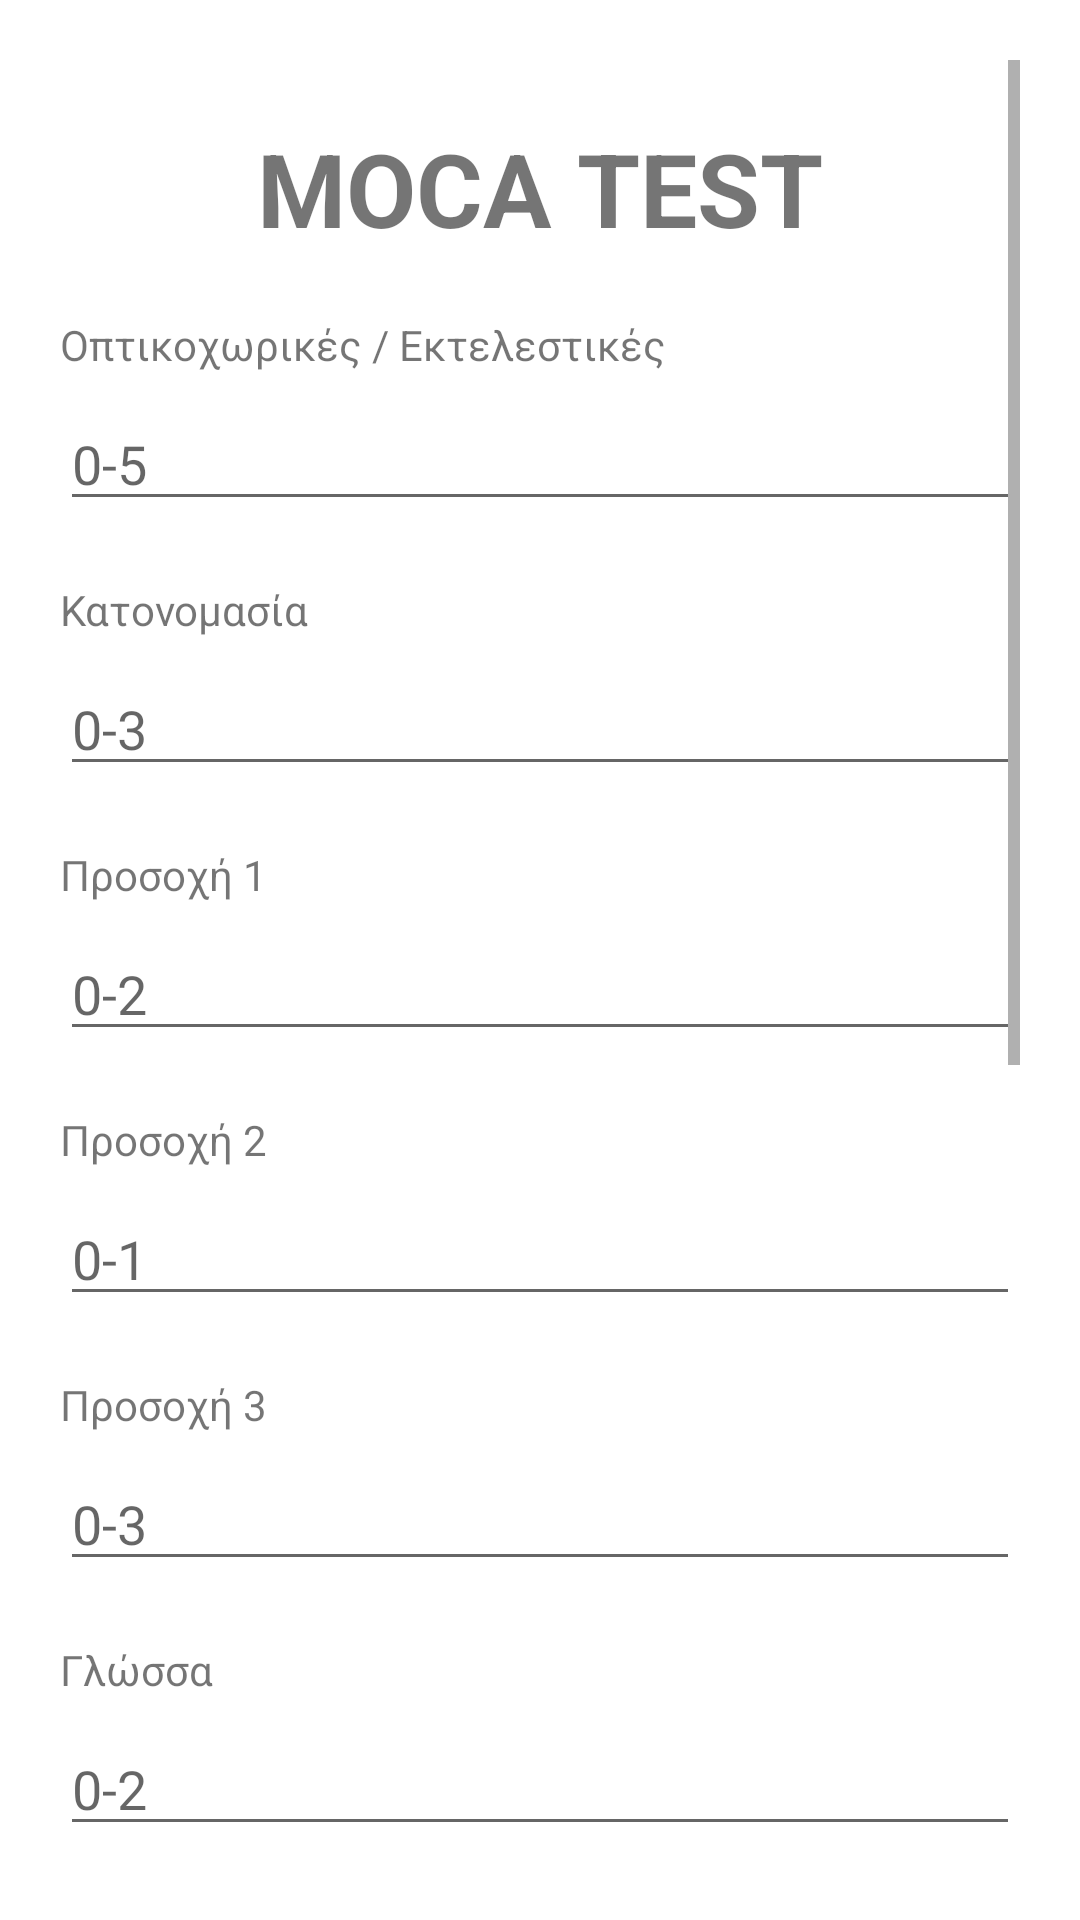

Here is an Android app screen rendered from its layout file. Give the layout XML and the strings, colors and styles it references.
<!-- AndroidManifest.xml: application theme Theme.MetricsCalculator -->
<!-- res/layout/activity_mocaresults.xml -->
<?xml version="1.0" encoding="utf-8"?>
<ScrollView xmlns:android="http://schemas.android.com/apk/res/android"
    xmlns:tools="http://schemas.android.com/tools"
    android:layout_width="match_parent"
    android:layout_height="match_parent"
    android:padding="20dp"
    tools:context=".MOCAActivityResults">
    <RelativeLayout
        android:layout_width="match_parent"
        android:layout_height="wrap_content">
        <TextView
            android:id="@+id/textViewTitle"
            android:layout_width="wrap_content"
            android:layout_height="wrap_content"
            android:text="MOCA TEST"
            android:textSize="34sp"
            android:textStyle="bold"
            android:layout_centerHorizontal="true"
            android:layout_marginTop="20dp"/>
    <TextView
        android:id="@+id/textViewOpticochorikes"
        android:layout_width="wrap_content"
        android:layout_height="wrap_content"
        android:layout_below="@id/textViewTitle"
        android:text="Οπτικοχωρικές / Εκτελεστικές"
        android:layout_marginTop="20dp"/>

    <EditText
        android:id="@+id/editTextOpticochorikes"
        android:layout_width="match_parent"
        android:layout_height="wrap_content"
        android:layout_below="@id/textViewOpticochorikes"
        android:layout_marginTop="8dp"
        android:hint="0-5" />

    <TextView
        android:id="@+id/textViewKatonomasia"
        android:layout_width="wrap_content"
        android:layout_height="wrap_content"
        android:text="Κατονομασία"
        android:layout_below="@id/editTextOpticochorikes"
        android:layout_marginTop="20dp"/>

    <EditText
        android:id="@+id/editTextKatonomasia"
        android:layout_width="match_parent"
        android:layout_height="wrap_content"
        android:layout_below="@id/textViewKatonomasia"
        android:layout_marginTop="8dp"
        android:hint="0-3" />

    <TextView
        android:id="@+id/textViewProsoxi1"
        android:layout_width="wrap_content"
        android:layout_height="wrap_content"
        android:text="Προσοχή 1"
        android:layout_below="@id/editTextKatonomasia"
        android:layout_marginTop="20dp"/>

    <EditText
        android:id="@+id/editTextProsoxi1"
        android:layout_width="match_parent"
        android:layout_height="wrap_content"
        android:layout_below="@id/textViewProsoxi1"
        android:layout_marginTop="8dp"
        android:hint="0-2" />

    <TextView
        android:id="@+id/textViewProsoxi2"
        android:layout_width="wrap_content"
        android:layout_height="wrap_content"
        android:text="Προσοχή 2"
        android:layout_below="@id/editTextProsoxi1"
        android:layout_marginTop="20dp"/>

    <EditText
        android:id="@+id/editTextProsoxi2"
        android:layout_width="match_parent"
        android:layout_height="wrap_content"
        android:layout_below="@id/textViewProsoxi2"
        android:layout_marginTop="8dp"
        android:hint="0-1" />

    <TextView
        android:id="@+id/textViewProsoxi3"
        android:layout_width="wrap_content"
        android:layout_height="wrap_content"
        android:text="Προσοχή 3"
        android:layout_below="@id/editTextProsoxi2"
        android:layout_marginTop="20dp"/>

    <EditText
        android:id="@+id/editTextProsoxi3"
        android:layout_width="match_parent"
        android:layout_height="wrap_content"
        android:layout_below="@id/textViewProsoxi3"
        android:layout_marginTop="8dp"
        android:hint="0-3" />

    <TextView
        android:id="@+id/textViewGlossa"
        android:layout_width="wrap_content"
        android:layout_height="wrap_content"
        android:text="Γλώσσα"
        android:layout_below="@id/editTextProsoxi3"
        android:layout_marginTop="20dp"/>

    <EditText
        android:id="@+id/editTextGlossa"
        android:layout_width="match_parent"
        android:layout_height="wrap_content"
        android:layout_below="@id/textViewGlossa"
        android:layout_marginTop="8dp"
        android:hint="0-2" />

    <TextView
        android:id="@+id/textViewRoi"
        android:layout_width="wrap_content"
        android:layout_height="wrap_content"
        android:text="Ροή"
        android:layout_below="@id/editTextGlossa"
        android:layout_marginTop="20dp"/>

    <EditText
        android:id="@+id/editTextRoi"
        android:layout_width="match_parent"
        android:layout_height="wrap_content"
        android:layout_below="@id/textViewRoi"
        android:layout_marginTop="8dp"
        android:hint="0-1" />

    <TextView
        android:id="@+id/textViewAfairotikiSkepsi"
        android:layout_width="wrap_content"
        android:layout_height="wrap_content"
        android:text="Αφαιρετική Σκέψη"
        android:layout_below="@id/editTextRoi"
        android:layout_marginTop="20dp"/>

    <EditText
        android:id="@+id/editTextAfairotikiSkepsi"
        android:layout_width="match_parent"
        android:layout_height="wrap_content"
        android:layout_below="@id/textViewAfairotikiSkepsi"
        android:layout_marginTop="8dp"
        android:hint="0-2" />

    <TextView
        android:id="@+id/textViewKatistimeniAnaklisi"
        android:layout_width="wrap_content"
        android:layout_height="wrap_content"
        android:text="Καθυστερημένη Ανάκληση"
        android:layout_below="@id/editTextAfairotikiSkepsi"
        android:layout_marginTop="20dp"/>

    <EditText
        android:id="@+id/editTextKatistimeniAnaklisi"
        android:layout_width="match_parent"
        android:layout_height="wrap_content"
        android:layout_below="@id/textViewKatistimeniAnaklisi"
        android:layout_marginTop="8dp"
        android:hint="0-5" />

        <TextView
            android:id="@+id/textViewProsanatolismos"
            android:layout_width="wrap_content"
            android:layout_height="wrap_content"
            android:text="Προσανατολισμός"
            android:layout_below="@id/editTextKatistimeniAnaklisi"
            android:layout_marginTop="20dp"/>

        <EditText
            android:id="@+id/editTextProsanatolismos"
            android:layout_width="match_parent"
            android:layout_height="wrap_content"
            android:layout_below="@id/textViewProsanatolismos"
            android:layout_marginTop="8dp"
            android:hint="0-6" />

    <Button
        android:id="@+id/calculateButton"
        android:layout_width="wrap_content"
        android:layout_height="wrap_content"
        android:layout_below="@id/editTextProsanatolismos"
        android:layout_marginTop="30dp"
        android:layout_marginBottom="100dp"
        android:text="Υπολογισμός Αποτελεσμάτων" />
    </RelativeLayout>
</ScrollView>
<!-- resources referenced by this layout -->
<resources>
  <style name="Theme.MetricsCalculator" parent="Theme.MaterialComponents.DayNight.DarkActionBar">
          
          <item name="colorPrimary">@color/purple_500</item>
          <item name="colorPrimaryVariant">@color/purple_700</item>
          <item name="colorOnPrimary">@color/white</item>
          
          <item name="colorSecondary">@color/teal_200</item>
          <item name="colorSecondaryVariant">@color/teal_700</item>
          <item name="colorOnSecondary">@color/black</item>
          
          <item name="android:statusBarColor">?attr/colorPrimaryVariant</item>
          
      </style>
  <!-- not gathered from this repository: default colours our renderer supplied (Android Studio template values) -->
  <color name="purple_500">#FF6200EE</color>
  <color name="purple_700">#FF3700B3</color>
  <color name="teal_200">#FF03DAC5</color>
  <color name="teal_700">#FF018786</color>
  <color name="black">#FF000000</color>
  <color name="white">#FFFFFFFF</color>
</resources>
